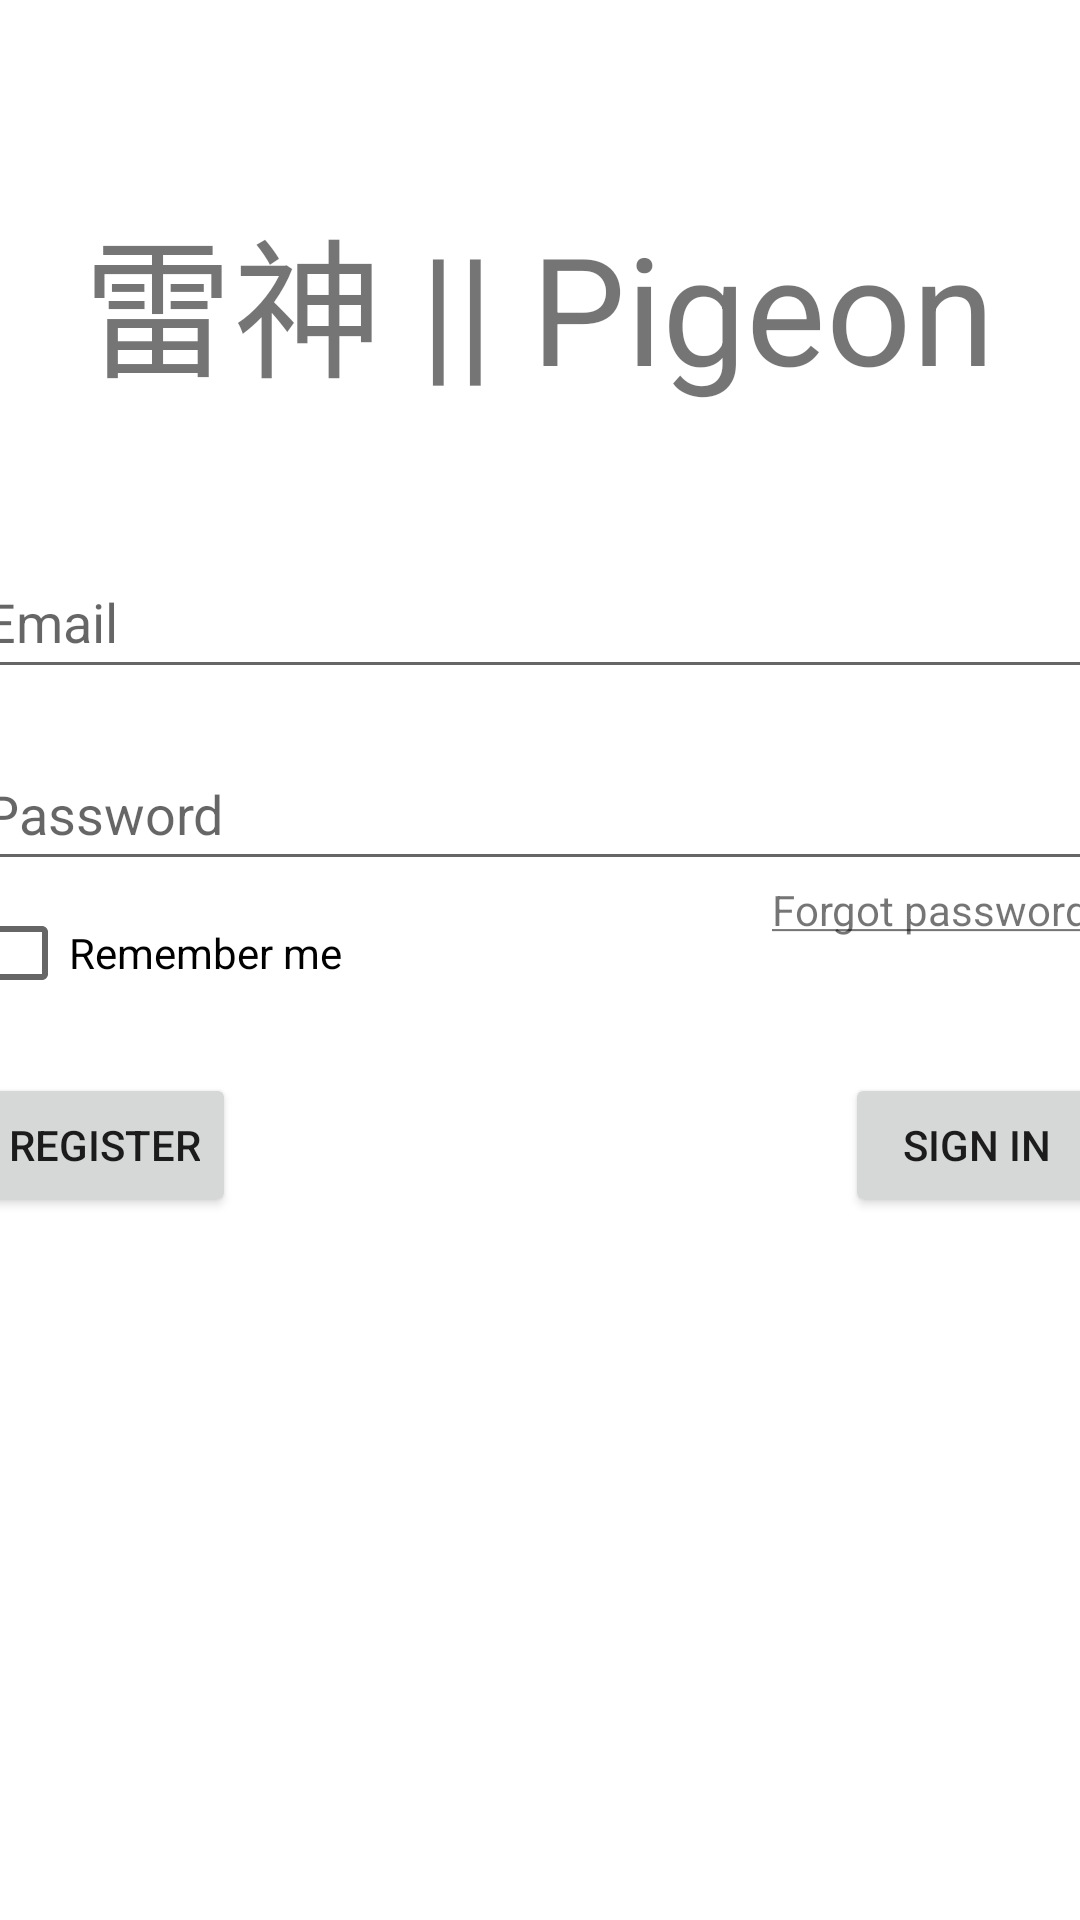

Produce the Android XML layout that renders to this screen, including the resource entries it uses.
<!-- AndroidManifest.xml: application theme Theme.TCSS450Project -->
<!-- res/layout/fragment_sign_in.xml -->
<?xml version="1.0" encoding="utf-8"?>
<androidx.constraintlayout.widget.ConstraintLayout xmlns:android="http://schemas.android.com/apk/res/android"
    xmlns:app="http://schemas.android.com/apk/res-auto"
    xmlns:tools="http://schemas.android.com/tools"
    android:id="@+id/layout_root"
    android:layout_width="match_parent"
    android:layout_height="match_parent"
    tools:context=".ui.signIn.SignInFragment">

    <EditText
        android:id="@+id/edit_email"
        android:layout_width="379dp"
        android:layout_height="48dp"
        android:layout_marginBottom="16dp"
        android:autofillHints=""
        android:ems="10"
        android:hint="@string/hint_email"
        android:inputType="textEmailAddress"
        app:layout_constraintBottom_toTopOf="@+id/edit_password"
        app:layout_constraintStart_toStartOf="@+id/edit_password" />

    <EditText
        android:id="@+id/edit_password"
        android:layout_width="379dp"
        android:layout_height="48dp"
        android:autofillHints=""
        android:ems="10"
        android:hint="@string/hint_password"
        android:inputType="textPassword"
        app:layout_constraintBottom_toBottomOf="parent"
        app:layout_constraintEnd_toEndOf="parent"
        app:layout_constraintHorizontal_bias="0.5"
        app:layout_constraintStart_toStartOf="parent"
        app:layout_constraintTop_toTopOf="parent"
        app:layout_constraintVertical_bias="0.415" />

    <Button
        android:id="@+id/button_signin"
        android:layout_width="wrap_content"
        android:layout_height="wrap_content"
        android:text="@string/action_signIn"
        app:layout_constraintBottom_toBottomOf="@+id/button_to_register"
        app:layout_constraintEnd_toEndOf="@+id/text_forgot_password" />

    <Button
        android:id="@+id/button_to_register"
        android:layout_width="wrap_content"
        android:layout_height="wrap_content"
        android:layout_marginTop="16dp"
        android:text="@string/action_register_short"
        app:layout_constraintStart_toStartOf="@+id/checkBox_remember_me"
        app:layout_constraintTop_toBottomOf="@+id/checkBox_remember_me" />

    <CheckBox
        android:id="@+id/checkBox_remember_me"
        android:layout_width="wrap_content"
        android:layout_height="wrap_content"
        android:text="@string/action_remember_me"
        app:layout_constraintStart_toStartOf="@+id/edit_password"
        app:layout_constraintTop_toBottomOf="@+id/edit_password" />

    <TextView
        android:id="@+id/text_forgot_password"
        android:layout_width="wrap_content"
        android:layout_height="wrap_content"
        android:text="@string/action_forgot_password"
        app:layout_constraintEnd_toEndOf="@+id/edit_password"
        app:layout_constraintTop_toBottomOf="@+id/edit_password" />

    <TextView
        android:id="@+id/text_app_name"
        android:layout_width="wrap_content"
        android:layout_height="wrap_content"
        android:layout_marginTop="64dp"
        android:text="@string/app_name"
        android:textSize="50sp"
        app:layout_constraintEnd_toEndOf="parent"
        app:layout_constraintHorizontal_bias="0.495"
        app:layout_constraintStart_toStartOf="parent"
        app:layout_constraintTop_toTopOf="parent" />

</androidx.constraintlayout.widget.ConstraintLayout>
<!-- resources referenced by this layout -->
<resources>
  <string name="action_forgot_password"><u>Forgot password?</u></string>
  <string name="action_register_short">Register</string>
  <string name="action_remember_me">Remember me</string>
  <string name="action_signIn">Sign In</string>
  <string name="app_name">雷神 || Pigeon</string>
  <string name="hint_email">Email</string>
  <string name="hint_password">Password</string>
  <style name="Theme.TCSS450Project" parent="Theme.MaterialComponents.DayNight.DarkActionBar">
          
          <item name="colorPrimary">@color/primaryLightColor</item>
          <item name="colorPrimaryVariant">@color/primaryDarkColor</item>
          <item name="colorOnPrimary">@color/secondaryTextColor</item>
          
          <item name="colorSecondary">@color/secondaryColor</item>
          <item name="colorSecondaryVariant">@color/secondaryDarkColor</item>
          <item name="colorOnSecondary">@color/secondaryTextColor</item>
          
          <item name="android:statusBarColor" tools:targetApi="l">?attr/colorPrimaryVariant</item>
          
      </style>
  <color name="primaryLightColor">#63a4ff</color>
  <color name="primaryDarkColor">#004ba0</color>
  <color name="secondaryTextColor">@color/black</color>
  <color name="secondaryColor">#78909c</color>
  <color name="secondaryDarkColor">#4b636e</color>
  <color name="black">#FF000000</color>
</resources>
